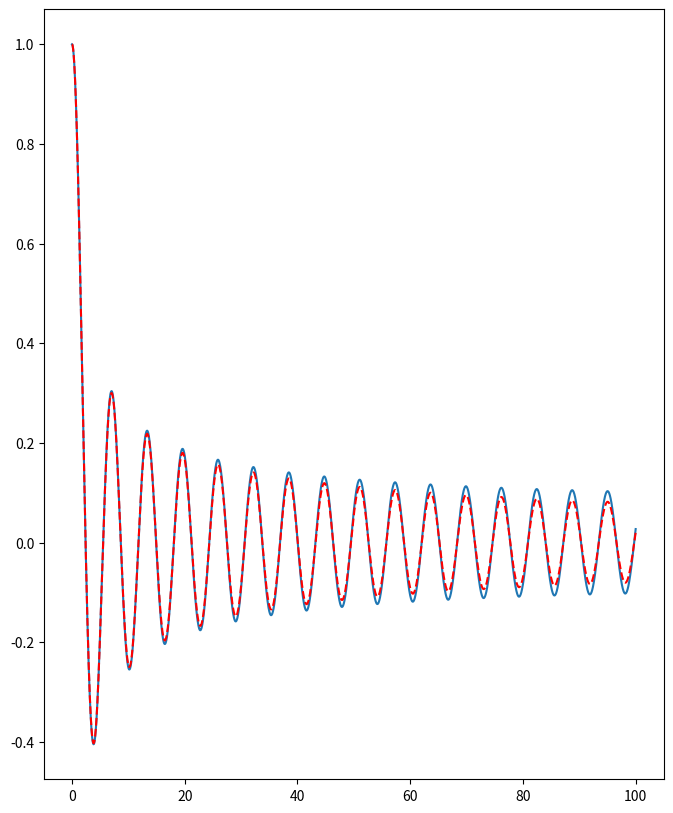
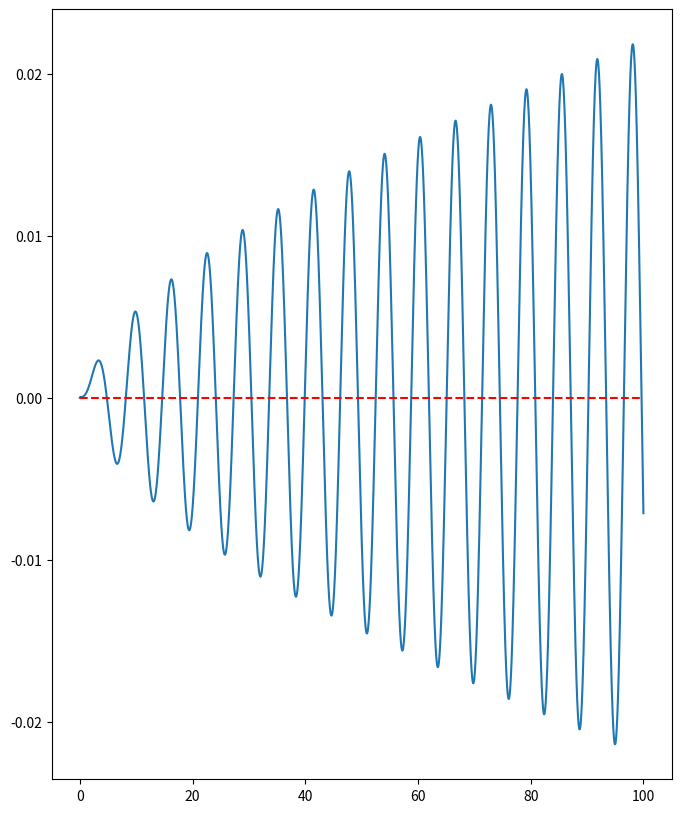

Here is the Python script that generated these plots, in order:
import numpy as np
import matplotlib.pyplot as plt
from scipy.integrate import odeint

# Initial values
J0 = 1
v0 = 0

# Values for v and J: v = dJ/dz 
v_values = [v0]
J_values = [J0]

# Setting up values for z to use
z_max = 100
delta_z = 0.01
z_values = np.arange(0.0001, z_max+delta_z, delta_z)

for i in range(len(z_values)):
    # J and v evaluated at z
    z = z_values[i]
    v = v_values[i]
    J = J_values[i]

    # Coupled DEs to get derivatives from analytical equations
    J_prime = v
    v_prime = -(1/z)*v-J

    # Values at half step
    Jh = J + (delta_z/2)*J_prime # halfway J
    vh = v + (delta_z/2)*v_prime

    # Using halfway values to get new values at full step
    new_J = J + delta_z*vh
    new_v = v + delta_z*v_prime

    J_values.append(new_J)
    v_values.append(new_v)

del J_values[-1] # Last value corresponds to a z value not in the z array, so delete it
fig_numerical = plt.figure(figsize=(8,10))
ax_numerical = fig_numerical.gca()
ax_numerical.plot(z_values, J_values)

# Function used by odeint to find the derivative, given an initial conditon
def dU_dz(U, z):
    '''
    Function of interest is given as U, which contains U[0]=J, U[1]=J'.
    Function then returns J' and J'' for use in odeint.
    '''
    v = U[1]                    # J'
    v_prime = -(1/z)*U[1]-U[0]  # J''
    return v, v_prime
    
U = [J0, v0]                   # Initial values with which dU_dz calculates the derivative
sol = odeint(dU_dz, U, z_values) # odeint now uses dU_dz to calculate the derivatives for every step of the z array
J = sol[:, 0]
ax_numerical.plot(z_values, J, 'r--')

J_error = J - J_values          # Error in J compared to real values

# Figure for axis containing errors in numerical solution
fig_error = plt.figure(figsize=(8, 10))
ax_error = fig_error.gca()
ax_error.plot(z_values, J_error)
ax_error.hlines(0, 0, z_max, linestyle='dashed', color='red')

plt.show()